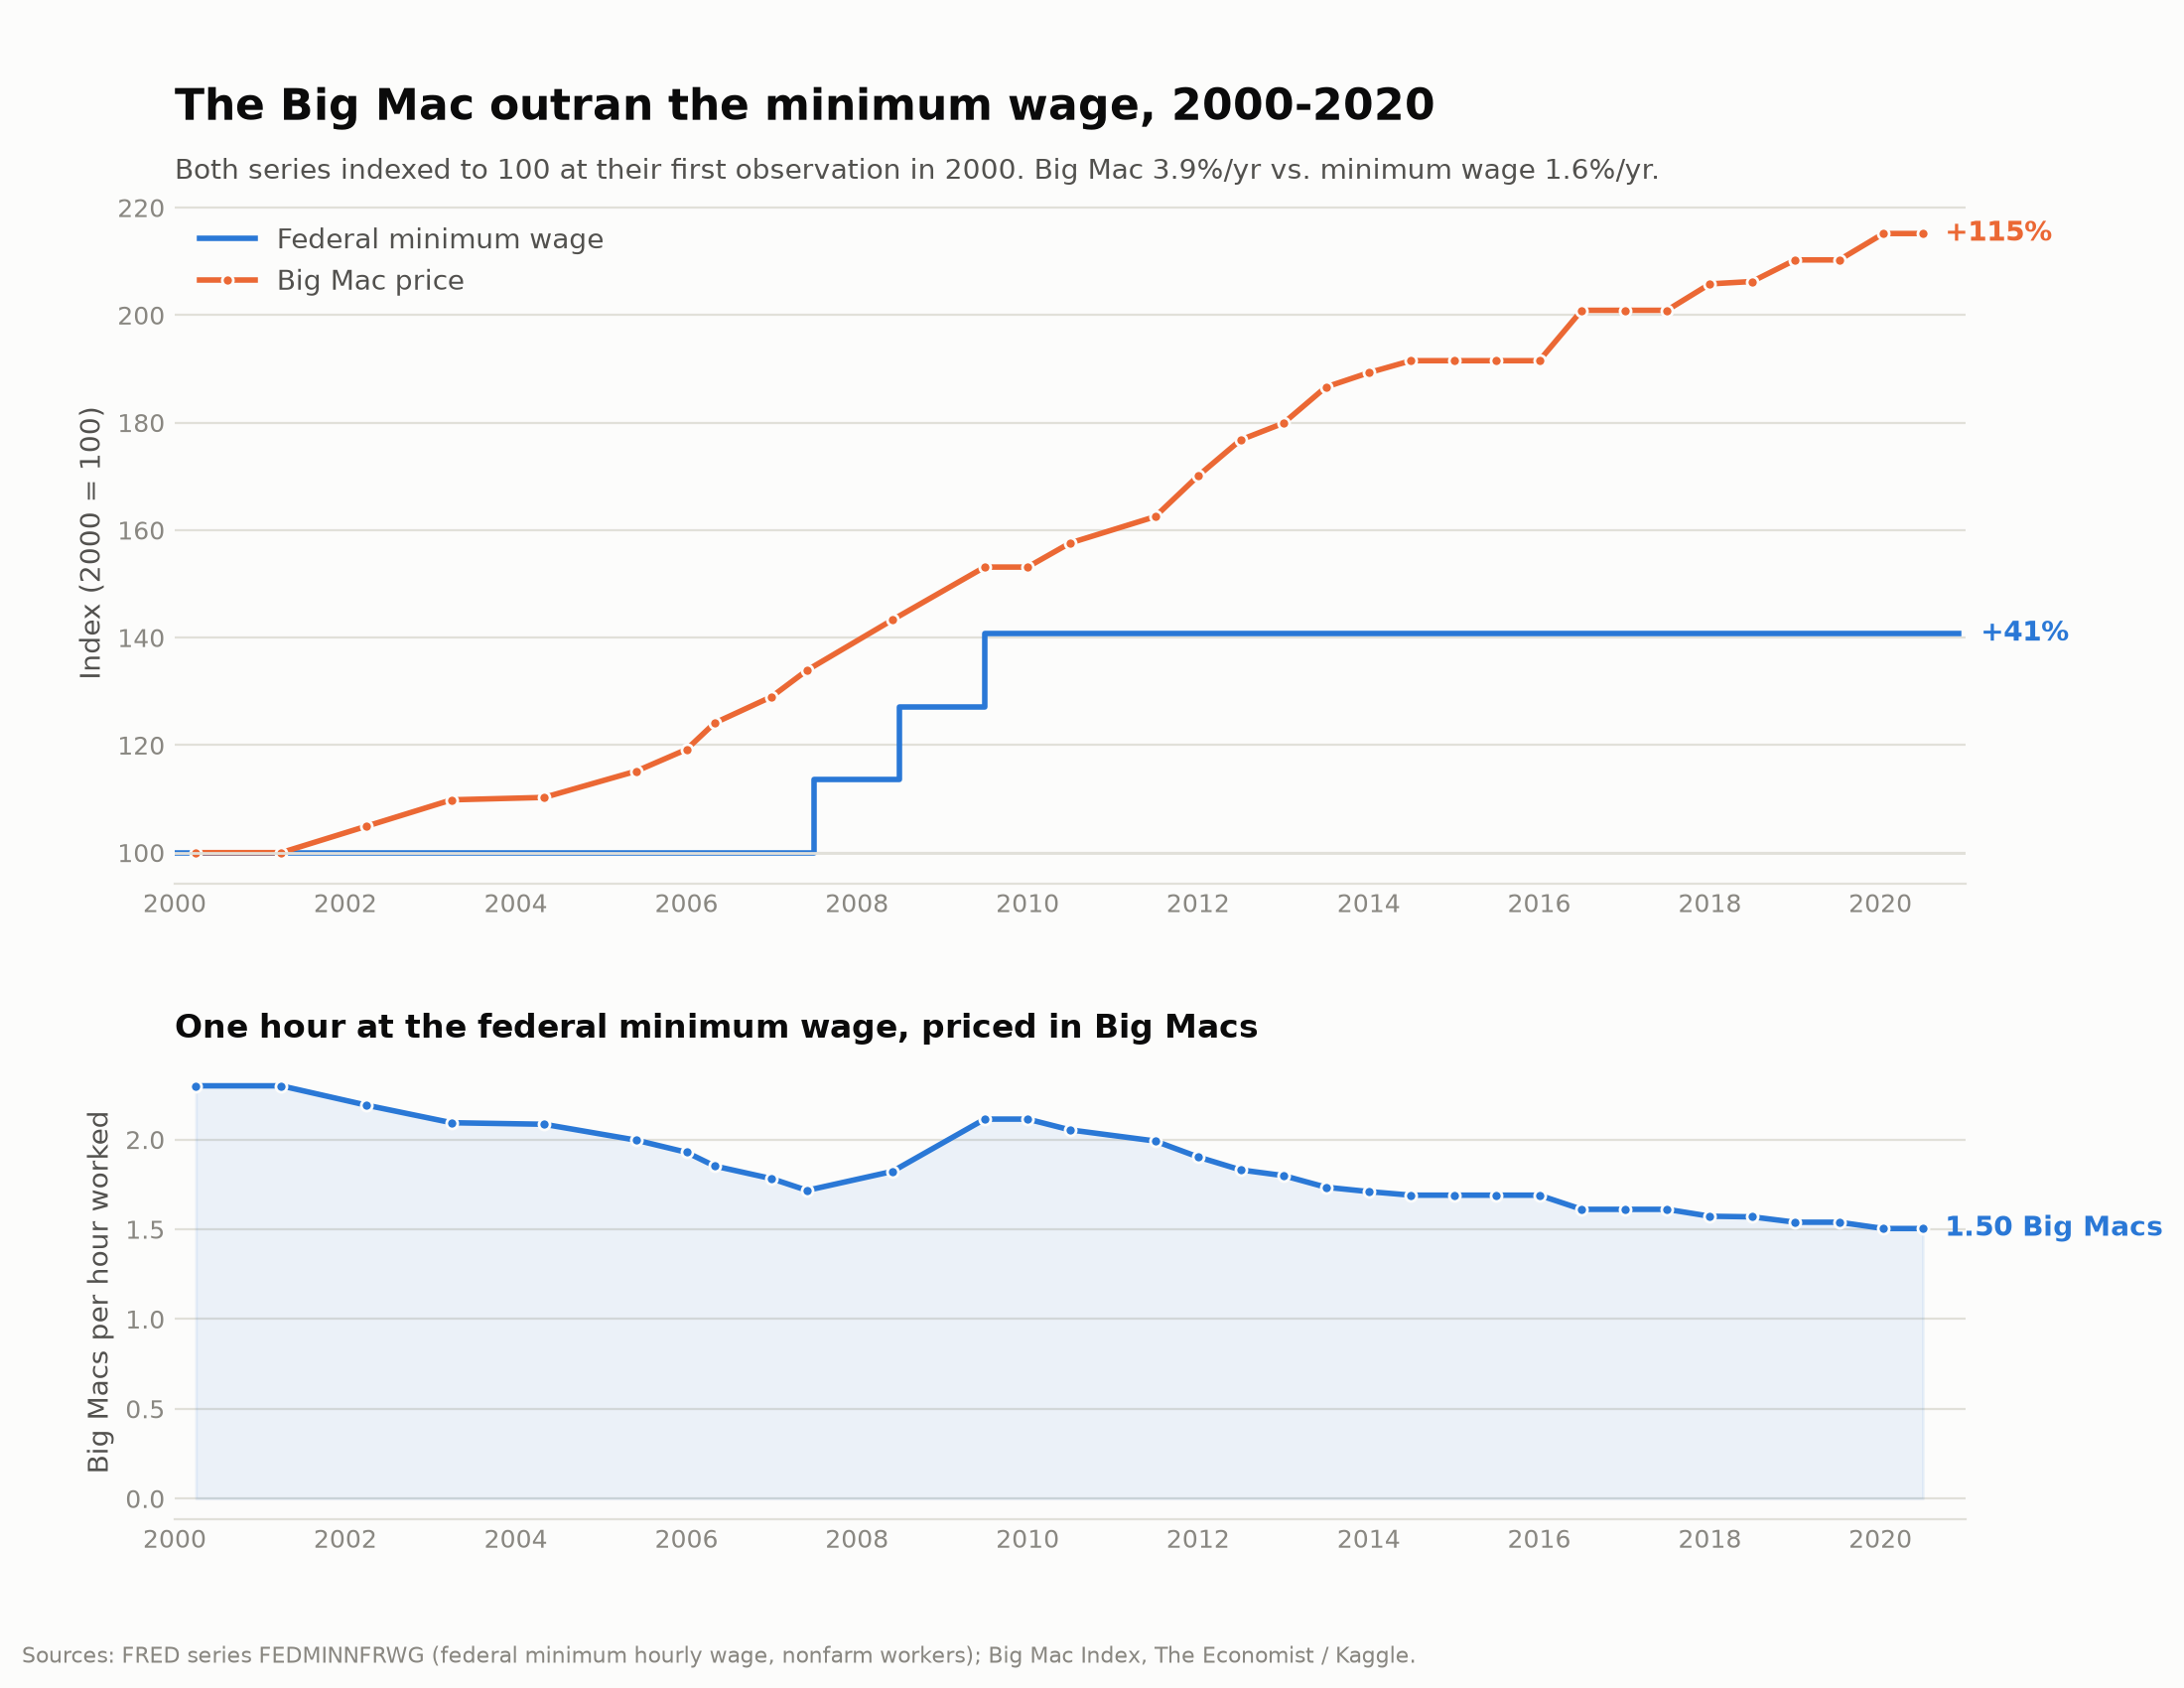

Values plotted in this chart, from the file beside it:
date, big_mac_price_usd, minimum_wage_usd_per_hour, big_mac_index_2000_base, minimum_wage_index_2000_base, big_macs_per_hour_worked
2000-04-01, 2.24, 5.15, 100, 100, 2.30
2001-04-01, 2.24, 5.15, 100, 100, 2.30
2002-04-01, 2.35, 5.15, 104.9, 100, 2.19
2003-04-01, 2.46, 5.15, 109.8, 100, 2.09
2004-05-01, 2.47, 5.15, 110.3, 100, 2.09
2005-06-01, 2.58, 5.15, 115.2, 100, 2.00
2006-01-01, 2.67, 5.15, 119.2, 100, 1.93
2006-05-01, 2.78, 5.15, 124.1, 100, 1.85
2007-01-01, 2.89, 5.15, 129, 100, 1.78
2007-06-01, 3.00, 5.15, 133.9, 100, 1.72
2008-06-01, 3.21, 5.85, 143.3, 113.6, 1.82
2009-07-01, 3.43, 7.25, 153.1, 140.8, 2.11
2010-01-01, 3.43, 7.25, 153.1, 140.8, 2.11
2010-07-01, 3.53, 7.25, 157.6, 140.8, 2.05
2011-07-01, 3.64, 7.25, 162.5, 140.8, 1.99
2012-01-01, 3.81, 7.25, 170.1, 140.8, 1.90
2012-07-01, 3.96, 7.25, 176.8, 140.8, 1.83
2013-01-01, 4.03, 7.25, 179.9, 140.8, 1.80
2013-07-01, 4.18, 7.25, 186.6, 140.8, 1.73
2014-01-01, 4.24, 7.25, 189.3, 140.8, 1.71
2014-07-01, 4.29, 7.25, 191.5, 140.8, 1.69
2015-01-01, 4.29, 7.25, 191.5, 140.8, 1.69
2015-07-01, 4.29, 7.25, 191.5, 140.8, 1.69
2016-01-01, 4.29, 7.25, 191.5, 140.8, 1.69
2016-07-01, 4.50, 7.25, 200.9, 140.8, 1.61
2017-01-01, 4.50, 7.25, 200.9, 140.8, 1.61
2017-07-01, 4.50, 7.25, 200.9, 140.8, 1.61
2018-01-01, 4.61, 7.25, 205.8, 140.8, 1.57
2018-07-01, 4.62, 7.25, 206.2, 140.8, 1.57
2019-01-01, 4.71, 7.25, 210.3, 140.8, 1.54
2019-07-09, 4.71, 7.25, 210.3, 140.8, 1.54
2020-01-14, 4.82, 7.25, 215.2, 140.8, 1.50
2020-07-01, 4.82, 7.25, 215.2, 140.8, 1.50
